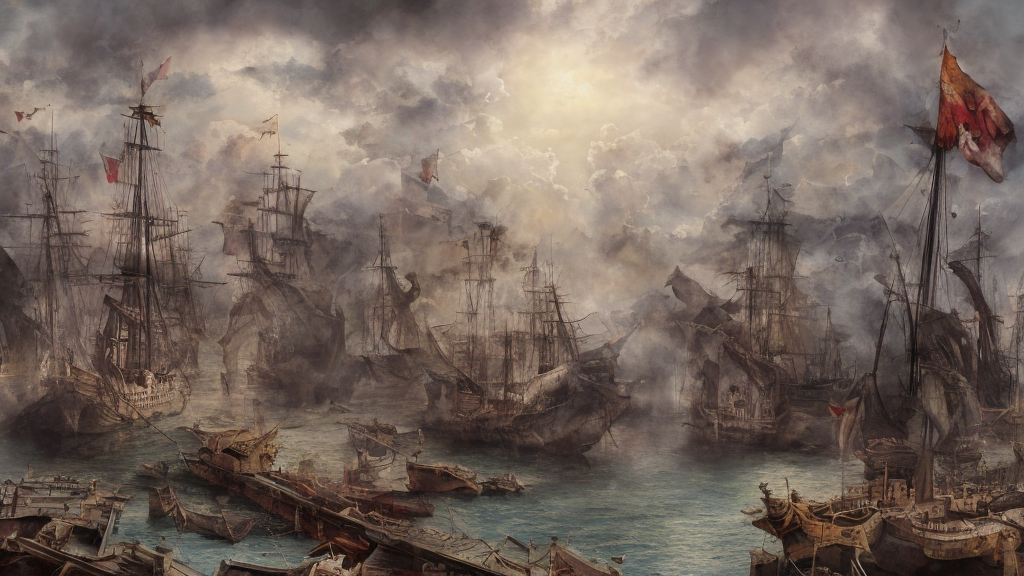
Generation parameters embedded in this image by AUTOMATIC1111 Stable Diffusion web UI or a fork of it (Forge, ...) (PNG 'parameters' text chunk):
matte painting of sinking galeon, Backdrop diorama, realistic Watercolor Illustration, lineart, artwork by Jozef Chelmonski and John Martin, day light, highly detailed, nikon, nikkor, octane, HDR
Steps: 40, Sampler: PLMS, CFG scale: 7, Seed: 2732967987, Size: 1024x576, Model hash: a2a802b2, Batch size: 4, Batch pos: 3